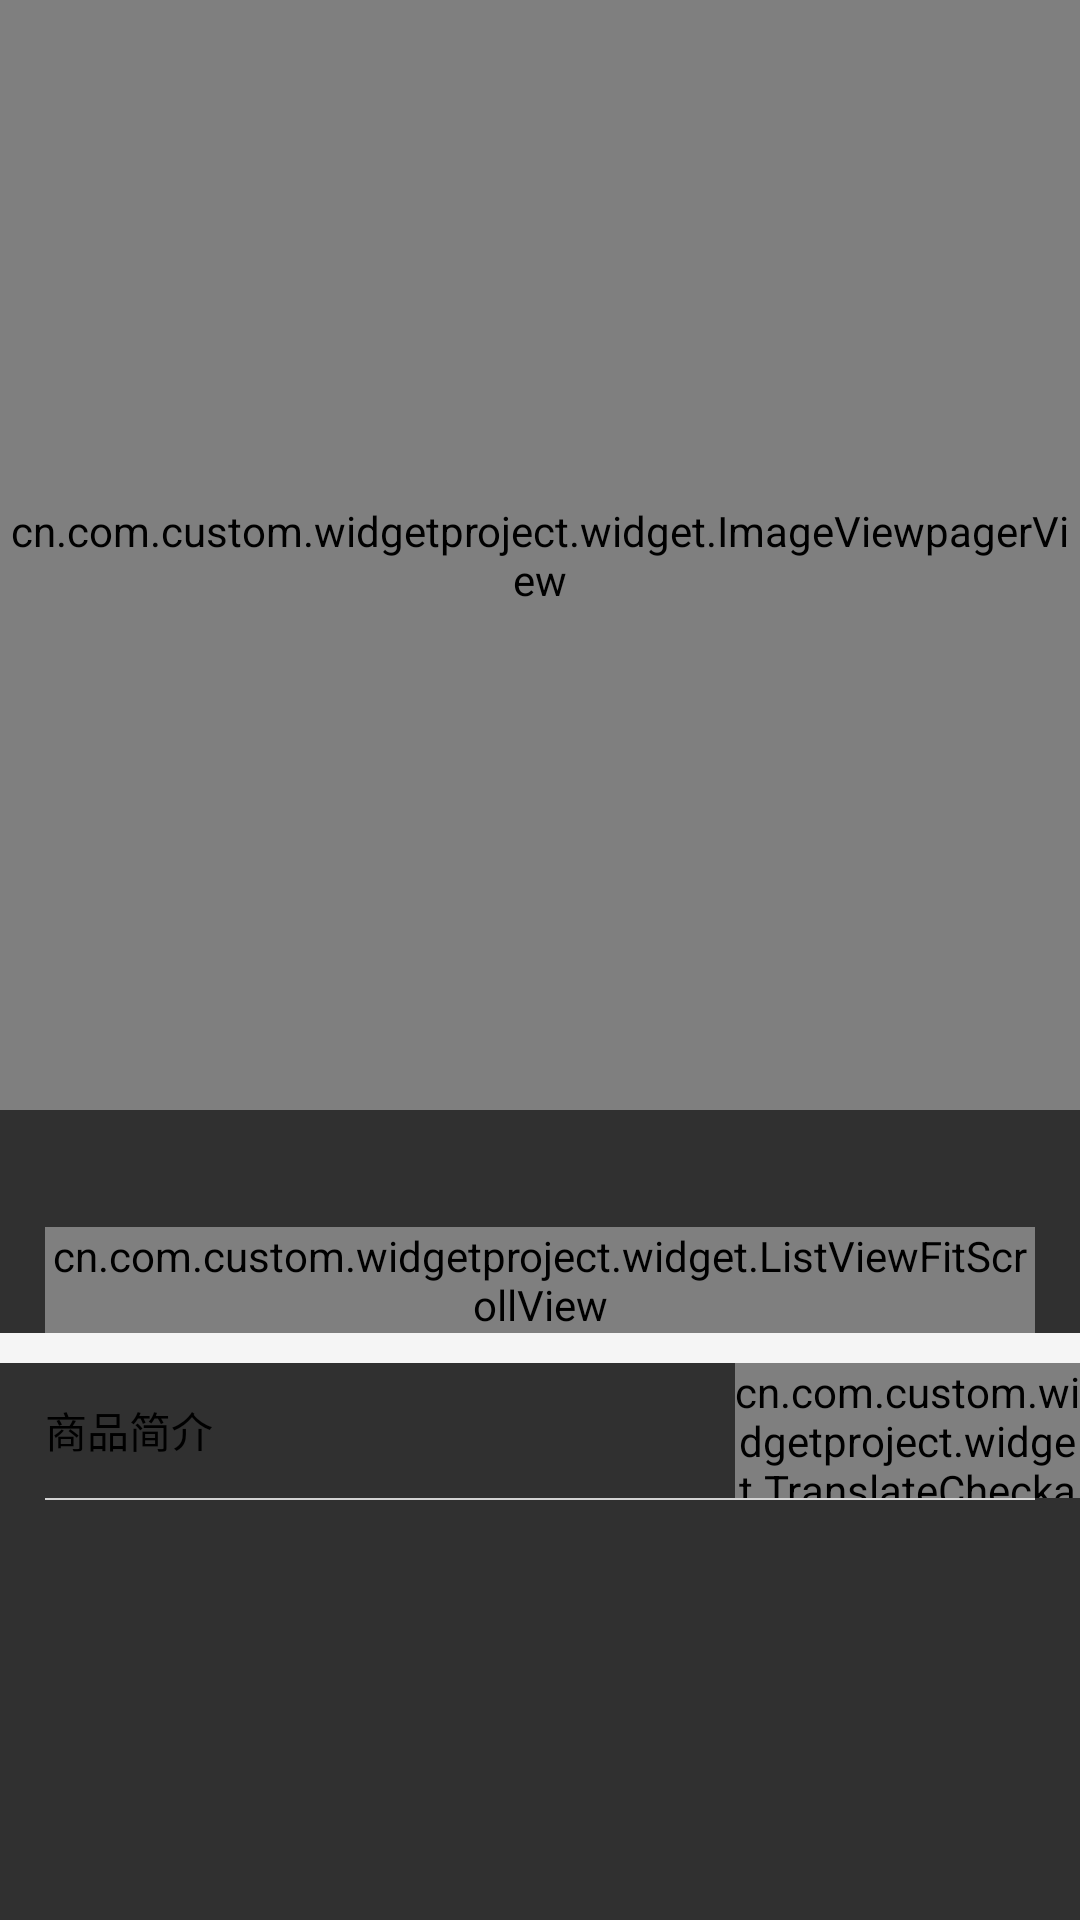

Here is an Android app screen rendered from its layout file. Give the layout XML and the strings, colors and styles it references.
<!-- AndroidManifest.xml: application theme Theme.AppCompat.NoActionBar -->
<!-- res/layout/xscrollview_content_detail.xml -->
<?xml version="1.0" encoding="utf-8"?>
<FrameLayout xmlns:android="http://schemas.android.com/apk/res/android"
    android:layout_width="match_parent"
    android:layout_height="match_parent">

    <LinearLayout
        android:id="@+id/detail_layout"
        android:layout_width="match_parent"
        android:layout_height="match_parent"
        android:orientation="vertical">


        <FrameLayout
            android:id="@+id/bannerlayout"
            android:layout_width="match_parent"
            android:layout_height="370dp">

            <cn.com.custom.widgetproject.widget.ImageViewpagerView
                android:id="@+id/productGallaryView"
                android:layout_width="match_parent"
                android:layout_height="match_parent" />

        </FrameLayout>

        <TextView
            android:id="@+id/productdetail_title"
            android:layout_width="match_parent"
            android:layout_height="wrap_content"
            android:layout_marginBottom="10dp"
            android:layout_marginLeft="15dp"
            android:layout_marginTop="10dp"
            android:textColor="@color/black"
            android:textSize="14sp" />

        <cn.com.custom.widgetproject.widget.ListViewFitScrollView
            android:id="@+id/compareListview"
            android:layout_width="match_parent"
            android:layout_height="wrap_content"
            android:layout_marginLeft="15dp"
            android:layout_marginRight="15dp"
            android:divider="@color/gray"
            android:dividerHeight="0.5dp" />

        <View
            android:layout_width="match_parent"
            android:layout_height="10dp"
            android:background="#F5F5F5" />

        <LinearLayout
            android:layout_width="match_parent"
            android:layout_height="45dp"
            android:orientation="horizontal">


            <TextView
                android:id="@+id/textView4"
                android:layout_width="0dp"
                android:layout_height="match_parent"
                android:layout_centerVertical="true"
                android:layout_marginLeft="15dp"
                android:layout_weight="1"
                android:gravity="center_vertical"
                android:text="商品简介"
                android:textColor="@color/black"
                android:textSize="14sp" />


            <cn.com.custom.widgetproject.widget.TranslateCheckableLayout
                android:id="@+id/rl_translate"
                android:layout_width="0dp"
                android:layout_height="match_parent"
                android:layout_weight="0.5"
                android:gravity="right">

                <RadioButton
                    android:id="@+id/translateRadioButton"
                    android:layout_width="wrap_content"
                    android:layout_height="wrap_content"
                    android:layout_centerVertical="true"
                    android:background="@drawable/selector_translate_btn"
                    android:button="@null"
                    android:paddingLeft="5dp" />

                <TextView
                    android:id="@+id/tv_fanyi"
                    android:layout_width="wrap_content"
                    android:layout_height="wrap_content"
                    android:layout_centerVertical="true"
                    android:layout_marginRight="15dp"
                    android:layout_toRightOf="@+id/translateRadioButton"
                    android:gravity="center_vertical|right"
                    android:paddingLeft="5dp"
                    android:text="翻译"
                    android:textColor="@color/dark_gray"
                    android:textSize="12sp" />


            </cn.com.custom.widgetproject.widget.TranslateCheckableLayout>


        </LinearLayout>

        <View
            android:layout_width="match_parent"
            android:layout_height="0.5dp"
            android:layout_alignParentBottom="true"
            android:layout_marginLeft="15dp"
            android:layout_marginRight="15dp"
            android:background="@color/gray" />

        <LinearLayout
            android:layout_width="match_parent"
            android:layout_height="wrap_content"
            android:orientation="vertical">

            <TextView
                android:id="@+id/tv_productIntrduce"
                android:layout_width="wrap_content"
                android:layout_height="wrap_content"
                android:maxLines="1000"
                android:padding="15dp"
                android:textColor="@color/text_content_gray"
                android:textSize="13sp" />

        </LinearLayout>

        <View
            android:layout_width="match_parent"
            android:layout_height="10dp" />

    </LinearLayout>


    <cn.com.custom.widgetproject.widget.ErrorTipsView
        android:id="@+id/error_tipsview"
        android:layout_width="match_parent"
        android:layout_height="match_parent"
        android:visibility="invisible" />

</FrameLayout>
<!-- resources referenced by this layout -->
<resources>
  <color name="black">#000000</color>
  <color name="dark_gray">#999999</color>
  <color name="gray">#D3D3D3</color>
  <color name="text_content_gray">#626262</color>
  <!-- drawable selector_translate_btn (drawable-xhdpi) -->
  <?xml version="1.0" encoding="utf-8"?>
  <selector xmlns:android="http://schemas.android.com/apk/res/android">
      <item android:state_checked="true"  android:drawable="@drawable/btn_translate_jp_bg" />
      <item  android:drawable="@drawable/btn_translate_zh_bg"/>
  </selector>
  <!-- drawable btn_translate_jp_bg: png bitmap (drawable-hdpi, 956 bytes) -->
  <!-- drawable btn_translate_zh_bg: png bitmap (drawable-hdpi, 989 bytes) -->
</resources>
